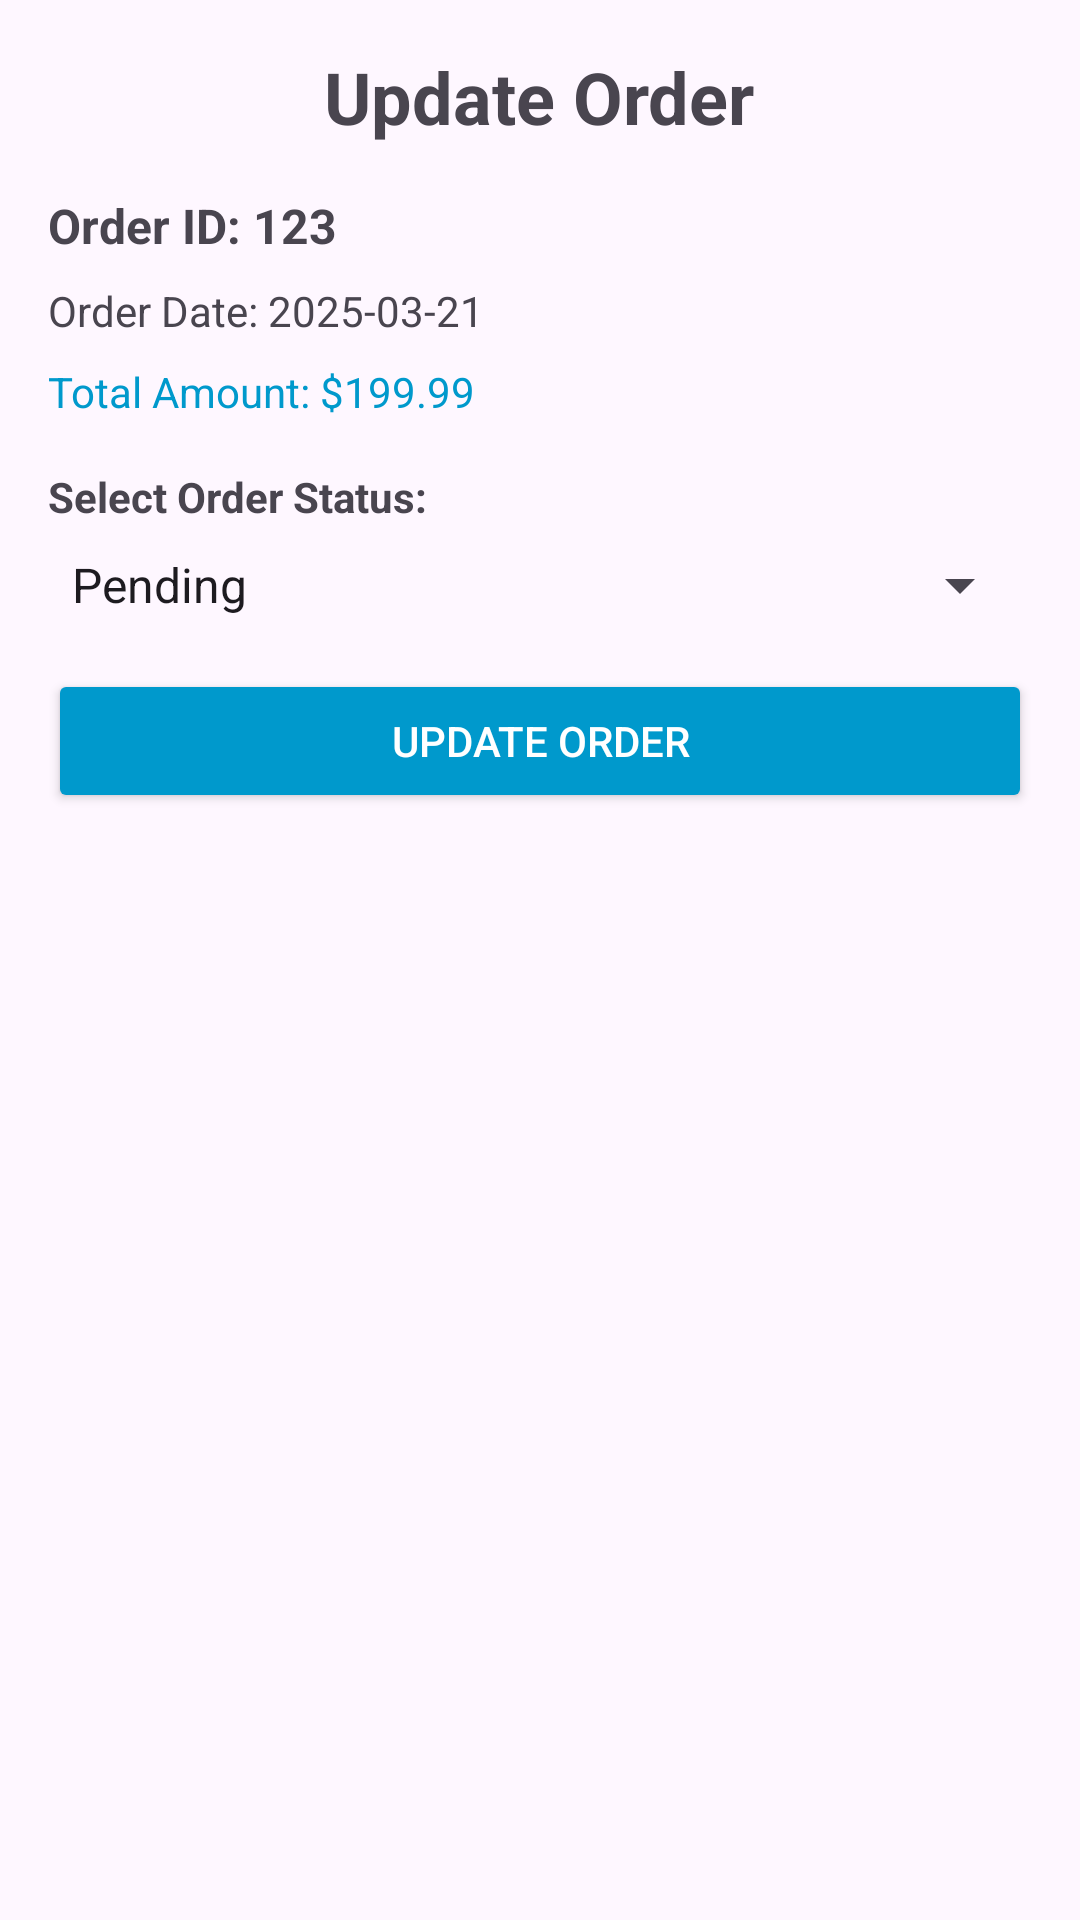

Write the Android layout XML for this screen, with the resource values it uses.
<!-- AndroidManifest.xml: application theme Theme.OnlineClothesShop -->
<!-- res/layout/activity_update_order.xml -->
<?xml version="1.0" encoding="utf-8"?>
<LinearLayout xmlns:android="http://schemas.android.com/apk/res/android"
    android:layout_width="match_parent"
    android:layout_height="match_parent"
    android:orientation="vertical"
    android:padding="16dp">

    <TextView
        android:id="@+id/tvUpdateOrderTitle"
        android:layout_width="wrap_content"
        android:layout_height="wrap_content"
        android:text="Update Order"
        android:textSize="24sp"
        android:textStyle="bold"
        android:layout_gravity="center"
        android:paddingBottom="16dp"/>

    <TextView
        android:id="@+id/tvOrderId"
        android:layout_width="wrap_content"
        android:layout_height="wrap_content"
        android:text="Order ID: 123"
        android:textSize="16sp"
        android:textStyle="bold"
        android:paddingBottom="8dp"/>

    <TextView
        android:id="@+id/tvOrderDate"
        android:layout_width="wrap_content"
        android:layout_height="wrap_content"
        android:text="Order Date: 2025-03-21"
        android:textSize="14sp"
        android:paddingBottom="8dp"/>

    <TextView
        android:id="@+id/tvTotalAmount"
        android:layout_width="wrap_content"
        android:layout_height="wrap_content"
        android:text="Total Amount: $199.99"
        android:textSize="14sp"
        android:textColor="@android:color/holo_blue_dark"
        android:paddingBottom="8dp"/>

    <TextView
        android:id="@+id/tvStatusLabel"
        android:layout_width="wrap_content"
        android:layout_height="wrap_content"
        android:text="Select Order Status:"
        android:textSize="14sp"
        android:textStyle="bold"
        android:paddingTop="8dp"/>

    <Spinner
        android:id="@+id/spinnerStatus"
        android:layout_width="match_parent"
        android:layout_height="wrap_content"
        android:entries="@array/order_status_array"
        android:layout_marginTop="8dp"/>

    <Button
        android:id="@+id/btnUpdateOrder"
        android:layout_width="match_parent"
        android:layout_height="wrap_content"
        android:text="Update Order"
        android:layout_marginTop="16dp"
        android:backgroundTint="@android:color/holo_blue_dark"
        android:textColor="@android:color/white"/>
</LinearLayout>
<!-- resources referenced by this layout -->
<resources>
  <string-array name="order_status_array">
          <item>Pending</item>
          <item>Waiting for delivery</item>
          <item>Delivered</item>
      </string-array>
  <style name="Theme.OnlineClothesShop" parent="Base.Theme.OnlineClothesShop" />
  <style name="Base.Theme.OnlineClothesShop" parent="Theme.Material3.DayNight.NoActionBar">
  
      </style>
</resources>
